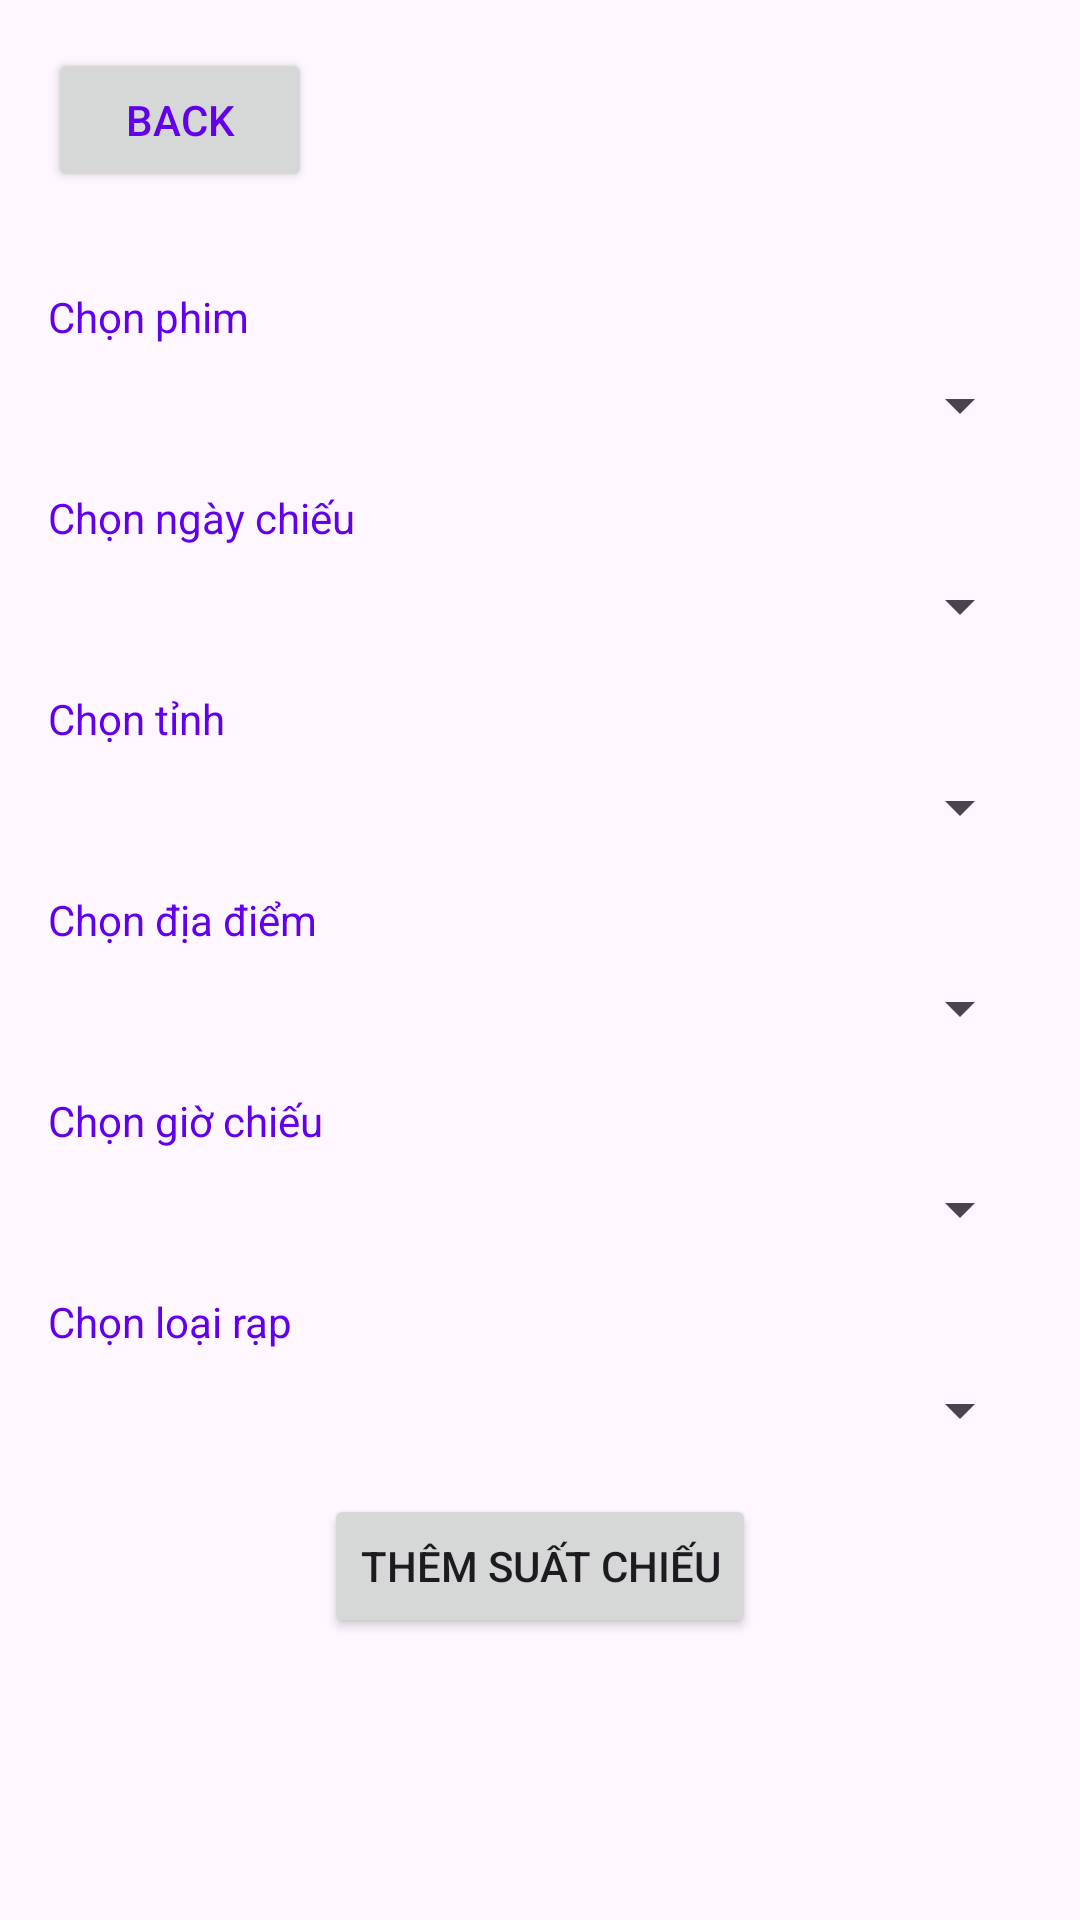

The Android layout XML behind this screen, and the referenced resources:
<!-- AndroidManifest.xml: application theme Theme.AppBanVeXemPhim -->
<!-- res/layout/admin_themsuatchieu.xml -->
<RelativeLayout xmlns:android="http://schemas.android.com/apk/res/android"
    xmlns:tools="http://schemas.android.com/tools"
    android:layout_width="match_parent"
    android:layout_height="match_parent"
    android:padding="16dp">

    
    <Button
        android:id="@+id/btnBack"
        android:layout_width="wrap_content"
        android:layout_height="wrap_content"
        android:text="Back"
        android:layout_alignParentTop="true"
        android:layout_alignParentStart="true"
        android:layout_marginBottom="16dp"
        android:textColor="@color/design_default_color_primary"/>

    
    <TextView
        android:id="@+id/tvMovies"
        android:layout_width="wrap_content"
        android:layout_height="wrap_content"
        android:text="Chọn phim"
        android:layout_below="@id/btnBack"
        android:layout_marginTop="16dp"
        android:textColor="@color/design_default_color_primary"/>

    <Spinner
        android:id="@+id/spinner_movies"
        android:layout_width="match_parent"
        android:layout_height="wrap_content"
        android:layout_below="@id/tvMovies"
        android:layout_marginTop="8dp" />

    
    <TextView
        android:id="@+id/tvNgayChieu"
        android:layout_width="wrap_content"
        android:layout_height="wrap_content"
        android:text="Chọn ngày chiếu"
        android:layout_below="@id/spinner_movies"
        android:layout_marginTop="16dp"
        android:textColor="@color/design_default_color_primary"/>

    <Spinner
        android:id="@+id/spNgayChieu"
        android:layout_width="match_parent"
        android:layout_height="wrap_content"
        android:layout_below="@id/tvNgayChieu"
        android:layout_marginTop="8dp" />

    
    <TextView
        android:id="@+id/tvTinh"
        android:layout_width="wrap_content"
        android:layout_height="wrap_content"
        android:text="Chọn tỉnh"
        android:layout_below="@id/spNgayChieu"
        android:layout_marginTop="16dp"
        android:textColor="@color/design_default_color_primary"/>

    <Spinner
        android:id="@+id/spTinh"
        android:layout_width="match_parent"
        android:layout_height="wrap_content"
        android:layout_below="@id/tvTinh"
        android:layout_marginTop="8dp" />

    
    <TextView
        android:id="@+id/tvDiaDiem"
        android:layout_width="wrap_content"
        android:layout_height="wrap_content"
        android:text="Chọn địa điểm"
        android:layout_below="@id/spTinh"
        android:layout_marginTop="16dp"
        android:textColor="@color/design_default_color_primary"/>

    <Spinner
        android:id="@+id/spDiaDiem"
        android:layout_width="match_parent"
        android:layout_height="wrap_content"
        android:layout_below="@id/tvDiaDiem"
        android:layout_marginTop="8dp" />

    
    <TextView
        android:id="@+id/tvGioChieu"
        android:layout_width="wrap_content"
        android:layout_height="wrap_content"
        android:text="Chọn giờ chiếu"
        android:layout_below="@id/spDiaDiem"
        android:layout_marginTop="16dp"
        android:textColor="@color/design_default_color_primary"/>

    <Spinner
        android:id="@+id/spGioChieu"
        android:layout_width="match_parent"
        android:layout_height="wrap_content"
        android:layout_below="@id/tvGioChieu"
        android:layout_marginTop="8dp" />

    
    <TextView
        android:id="@+id/tvLoaiRap"
        android:layout_width="wrap_content"
        android:layout_height="wrap_content"
        android:text="Chọn loại rạp"
        android:layout_below="@id/spGioChieu"
        android:layout_marginTop="16dp"
        android:textColor="@color/design_default_color_primary"/>

    <Spinner
        android:id="@+id/spLoaiRap"
        android:layout_width="match_parent"
        android:layout_height="wrap_content"
        android:layout_below="@id/tvLoaiRap"
        android:layout_marginTop="8dp" />

    
    <Button
        android:id="@+id/btnAddShow"
        android:layout_width="wrap_content"
        android:layout_height="wrap_content"
        android:text="Thêm Suất Chiếu"
        android:layout_below="@id/spLoaiRap"
        android:layout_marginTop="16dp"
        android:layout_centerHorizontal="true" />
</RelativeLayout>
<!-- resources referenced by this layout -->
<resources>
  <style name="Theme.AppBanVeXemPhim" parent="Base.Theme.AppBanVeXemPhim" />
  <style name="Base.Theme.AppBanVeXemPhim" parent="Theme.Material3.DayNight.NoActionBar">
          
          
      </style>
</resources>
